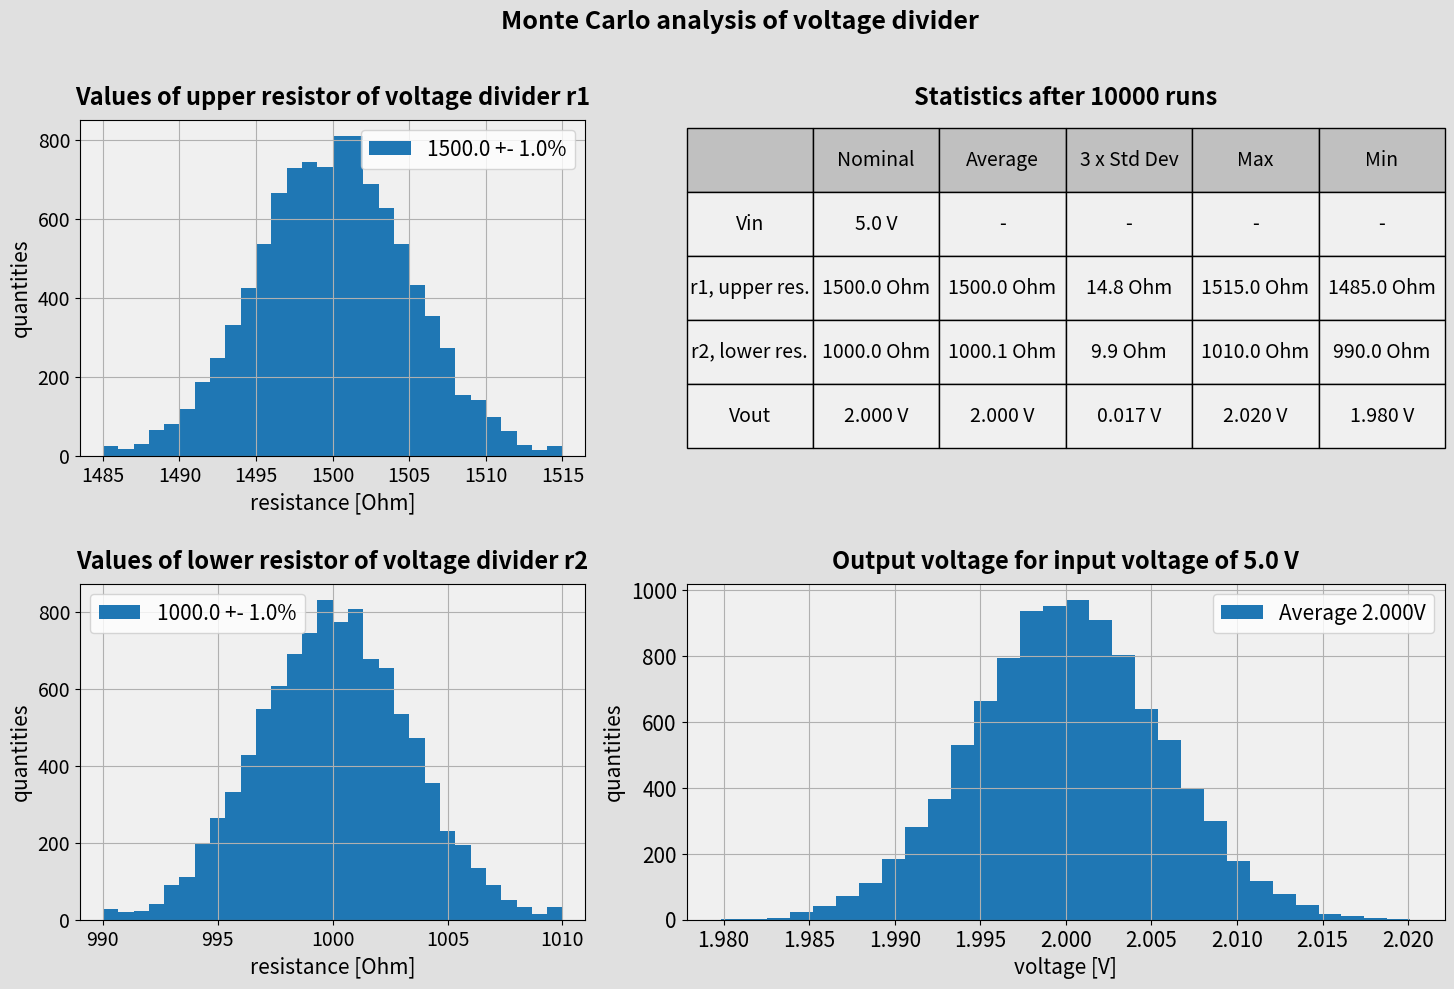

Write the Python code that produced this figure. (Note: this script raises an exception after producing the figure.)
# MONTE CARLO ANALYSIS USING PYTHON, NUMPY AND MATPLOTLIB
# this code performs a Monte Carlo analysis of a voltage divider with two resistors
# Numpy is used to generate the random values with a normal distribution
# matplotlib is used to generate the plot
# this code is shared without any warranty or implied warranty of
# MERCHANTABILITY or FITNESS FOR A PARTICULAR PURPOSE

import numpy as np
import matplotlib.pyplot as plt
from matplotlib.gridspec import GridSpec # align subplots also with variable size

r"""
          r1
Vin o---/\/\/\----o-------o Vout
                  |
                  |
                  /
                  \
                  / r2
                  \
                  |
                  |
    o-------------o-------
"""


 # ****  PARAMETERS  ****
Vin = 5.0
r1_nominal = 1.5e3 # upper resistor
r2_nominal = 1e3 # lower resistor
tolerance = 0.01 # of both resistors
ratio_tol_stddev = 3.0 # ratio of tolerance / standard deviation
number_of_samples = 10000
number_of_bins = 30
# plots
text_size = 15
color_plot_background = "#F0F0F0"
color_background = "#E0E0E0"
color_table_header = "#C0C0C0"

# generate arrays of resistor values for r1 and r2 with normal distribution
rng = np.random.default_rng() # a numpy random generator object
r1_array = rng.normal(r1_nominal, r1_nominal * tolerance / ratio_tol_stddev, number_of_samples)
r2_array = rng.normal(r2_nominal, r2_nominal * tolerance / ratio_tol_stddev, number_of_samples)
# clip the values so that none exceed the tolerance specification
r1_array = np.clip(r1_array, r1_nominal * (1 - tolerance), r1_nominal * (1 + tolerance))
r2_array = np.clip(r2_array, r2_nominal * (1 - tolerance), r2_nominal * (1 + tolerance))

# define the voltage divider output voltage
def voltage_divider(r_upper, r_lower, v_input):
    return( v_input * r_lower / (r_lower + r_upper) )

# calculate the array of output voltages
v_output = voltage_divider(r1_array, r2_array, Vin)

# statistics of output voltage
v_output_average = np.mean(v_output)


# gridspec object defines subplots and their relative size
gs = GridSpec(2, 2, width_ratios=[2, 3], height_ratios=[1, 1])

# plotting

fig = plt.figure(figsize = (15, 10), num = 1, facecolor = color_background)

# overal title
plt.suptitle(f"Monte Carlo analysis of voltage divider", 
            fontweight = "bold", size = text_size + 3)

# subplot showing histogram of r1
plt.subplot(gs[0])
plt.title("Values of upper resistor of voltage divider r1", 
            fontsize = text_size + 2, fontweight = "bold", y = 1.02)
plt.xlabel("resistance [Ohm]", fontsize = text_size)
plt.ylabel("quantities", fontsize = text_size)
plt.tick_params(labelsize = text_size - 1)
plt.gca().set_facecolor(color_plot_background) 
plt.grid(visible = True)
plt.hist(r1_array, number_of_bins, label = f"{r1_nominal} +- {tolerance * 100}%")
plt.legend(fontsize = text_size)


# subplot showing histogram of r2
plt.subplot(gs[2])
plt.title("Values of lower resistor of voltage divider r2", 
            fontsize = text_size + 2, fontweight = "bold", y = 1.02)
plt.xlabel("resistance [Ohm]", fontsize = text_size)
plt.ylabel("quantities", fontsize = text_size)
plt.tick_params(labelsize = text_size - 1)
plt.gca().set_facecolor(color_plot_background) 
plt.grid(visible = True)
plt.hist(r2_array, number_of_bins, label = f"{r2_nominal} +- {tolerance * 100}%")
plt.legend(fontsize = text_size)


# subplot showing table
plt.subplot(gs[1])
plt.title(f"Statistics after {number_of_samples} runs", 
            fontsize = text_size + 2, fontweight = "bold", y = 1.02)
plt.gca().set_facecolor(color_plot_background) 
plt.axis(False)
table_col_labels = ["", "Nominal", "Average",  "3 x Std Dev", "Max", "Min"]
table_data = [
["Vin",f"{Vin} V","-","-","-","-"],
["r1, upper res.", f"{r1_nominal} Ohm", f"{np.mean(r1_array):.1f} Ohm", f"{3 * np.std(r1_array):.1f} Ohm", f"{np.max(r1_array):.1f} Ohm", f"{np.min(r1_array):.1f} Ohm"],
["r2, lower res.", f"{r2_nominal} Ohm", f"{np.mean(r2_array):.1f} Ohm", f"{3 * np.std(r2_array):.1f} Ohm", f"{np.max(r2_array):.1f} Ohm", f"{np.min(r2_array):.1f} Ohm"],
["Vout", f"{voltage_divider(r1_nominal, r2_nominal, Vin):.3f} V", f"{np.mean(v_output):.3f} V", f"{3 * np.std(v_output):.3f} V", f"{np.max(v_output):.3f} V", f"{np.min(v_output):.3f} V"]
]
table_object = plt.table(table_data, colLabels = table_col_labels, 
        cellColours = [[color_plot_background] * 6] * 4, loc = "center", cellLoc = "center",
        colColours = [color_table_header] * 6)
table_object.auto_set_font_size(False)
table_object.set_fontsize(text_size - 1)
table_object.scale(1, 4)


# subplot showing histogram of Vout
plt.subplot(gs[3])
plt.title(f"Output voltage for input voltage of {Vin} V", 
            fontsize = text_size + 2, fontweight = "bold", y = 1.02)
plt.xlabel("voltage [V]", fontsize = text_size)
plt.ylabel("quantities", fontsize = text_size)
plt.tick_params(labelsize = text_size)
plt.gca().set_facecolor(color_plot_background) 
plt.grid(visible = True)
plt.hist(v_output, number_of_bins, label = f"Average {v_output_average:.3f}V")
plt.legend(fontsize = text_size)


# define space between subplots
plt.subplots_adjust(wspace = 0.16, hspace = 0.38, left = 0.06, right = 0.97, bottom = 0.07, top = 0.87)

# start with plot window maximized, this works at least in linux..
mng = plt.get_current_fig_manager()
mng.resize(*mng.window.maxsize())

plt.show()
